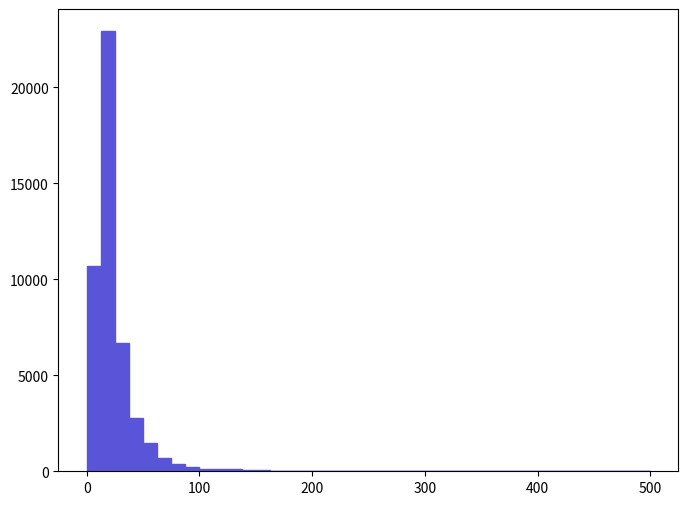

The matplotlib source for this figure: (Note: this script raises an exception after producing the figure.)
def selection_3():

    # Library import
    import numpy
    import matplotlib
    import matplotlib.pyplot   as plt
    import matplotlib.gridspec as gridspec

    # Library version
    matplotlib_version = matplotlib.__version__
    numpy_version      = numpy.__version__

    # Histo binning
    xBinning = numpy.linspace(0.0,500.0,41,endpoint=True)

    # Creating data sequence: middle of each bin
    xData = numpy.array([6.25,18.75,31.25,43.75,56.25,68.75,81.25,93.75,106.25,118.75,131.25,143.75,156.25,168.75,181.25,193.75,206.25,218.75,231.25,243.75,256.25,268.75,281.25,293.75,306.25,318.75,331.25,343.75,356.25,368.75,381.25,393.75,406.25,418.75,431.25,443.75,456.25,468.75,481.25,493.75])

    # Creating weights for histo: y4_PT_0
    y4_PT_0_weights = numpy.array([10695.1212639,22921.4427088,6678.63378925,2769.18932725,1498.6201771,712.07738415,390.9444462,246.66732915,121.0066143,125.66071485,121.0066143,55.8492066,51.19510605,27.9246033,13.96230165,27.9246033,13.96230165,9.3082011,9.3082011,9.3082011,4.65410055,9.3082011,9.3082011,4.65410055,4.65410055,4.65410055,0.0,0.0,0.0,0.0,0.0,0.0,0.0,4.65410055,0.0,0.0,0.0,0.0,0.0,0.0])

    # Creating a new Canvas
    fig   = plt.figure(figsize=(8,6),dpi=80)
    frame = gridspec.GridSpec(1,1)
    pad   = fig.add_subplot(frame[0])

    # Creating a new Stack
    pad.hist(x=xData, bins=xBinning, weights=y4_PT_0_weights,\
             label="$unweighted\_events$", histtype="stepfilled", rwidth=1.0,\
             color="#5954d8", edgecolor="#5954d8", linewidth=1, linestyle="solid",\
             bottom=None, cumulative=False, normed=False, align="mid", orientation="vertical")


    # Axis
    plt.rc('text',usetex=False)
    plt.xlabel(r"$p_{T}$ $[ z_{1} ]$ $(GeV/c)$ ",\
               fontsize=16,color="black")
    plt.ylabel(r"$\mathrm{Events}$ $(\mathcal{L}_{\mathrm{int}} = 10\ \mathrm{fb}^{-1})$ ",\
               fontsize=16,color="black")

    # Boundary of y-axis
    ymax=(y4_PT_0_weights).max()*1.1
    #ymin=0 # linear scale
    ymin=min([x for x in (y4_PT_0_weights) if x])/100. # log scale
    plt.gca().set_ylim(ymin,ymax)

    # Log/Linear scale for X-axis
    plt.gca().set_xscale("linear")
    #plt.gca().set_xscale("log",nonposx="clip")

    # Log/Linear scale for Y-axis
    #plt.gca().set_yscale("linear")
    plt.gca().set_yscale("log",nonposy="clip")

    # Saving the image
    plt.savefig('../../HTML/MadAnalysis5job_0/selection_3.png')
    plt.savefig('../../PDF/MadAnalysis5job_0/selection_3.png')
    plt.savefig('../../DVI/MadAnalysis5job_0/selection_3.eps')

# Running!
if __name__ == '__main__':
    selection_3()
